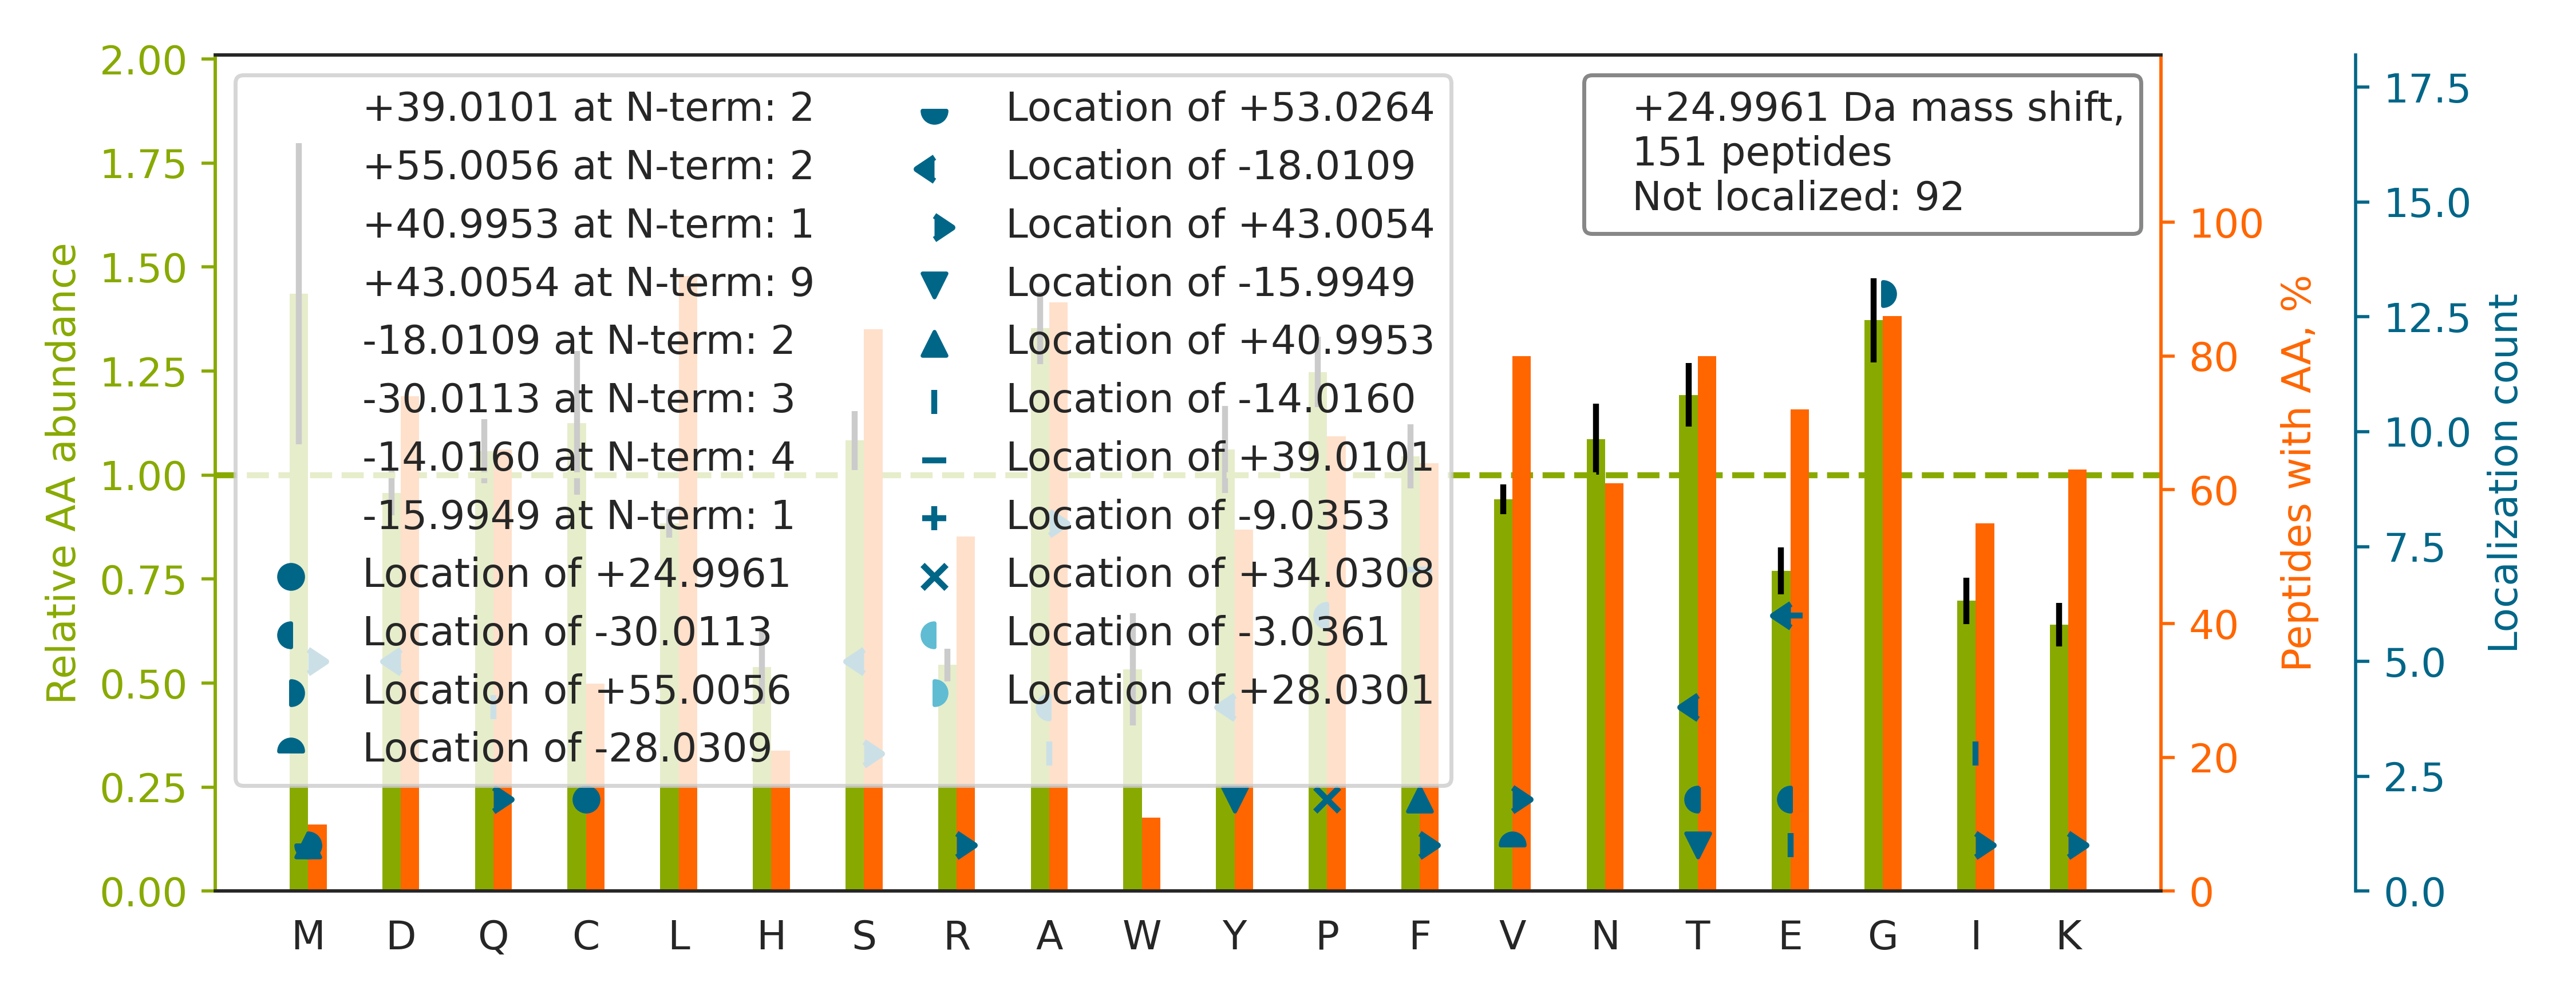

Values plotted in this chart, from the file beside it:
top isoform	localization score	spectrum
K.AVANFFSGSCAPCADGTDFPQLCQLCPGCGCSTLNQYF…		30CPTAC_COprospective_W_VU_20150810_20CO…
K.KVADALT[-18]NAVAHVDDM[+43]PNALSALSDLHA…	0.2078	45CPTAC_COprospective_W_VU_20151202_05CO…
R.E[-30]M[+55]EENFAVEAANYQDTIGR.L	0.8648	56CPTAC_COprospective_W_VU_20160303_01CO…
K.VDNALQSGNSQE[-18]S[+43]VTEQDSKDSTYSLSS…	0.0213	56CPTAC_COprospective_W_VU_20160303_01CO…
K.ALANVNIGSLICNVGAGGPAPAAGAAPAGGPAPSTAAA…		30CPTAC_COprospective_W_VU_20150810_20CO…
K.VFPLSLCSTQPDGNVVIACLVQGFFPQE[-18]PLS[+…	0.9049	43CPTAC_COprospective_W_VU_20151130_01CO…
K.VDVFNANSNLSSGPLPIFPLEQLVNKPVEELPEGVDPS…		54CPTAC_COprospective_W_VU_20160226_01CO…
K.AAAFVTSPPLSPDPTTPDYINSLLASGDLQLSGSAHCT…		33CPTAC_COprospective_W_VU_20150818_11CO…
K.THTCPPCPAPELLGGPSVFLFPPKPK.D		90CPTAC_COprospective_W_VU_20160728_11CO…
R.TPSSYGAGELLDFSLADAVNQEFLTTR.T		57CPTAC_COprospective_W_VU_20160317_15CO…
R.ALGALVDSCAPGLCPDWDSWDASKPVTNAR.E		42CPTAC_COprospective_W_VU_20151124_05CO…
R.ALEAFDLDPAQWGVNVQPYSGSPANLAVYTALLQPHDR…		87CPTAC_COprospective_W_VU_20160701_09CO…
K.FGAGAAGVLPGVGGAGVPGVPGAIP[-30]GIGG[+55…	0.003765	12CPTAC_COprospective_W_VU_20151016_05CO…
K.LVQDVANNTNEEAGDGTTTATVLAR.S		99CPTAC_COprospective_W_VU_20160801_11CO…
K.ATAAPAGAPPQPQDLEFTKLPNGLVIASLENYSPVSR.…		52CPTAC_COprospective_W_VU_20160223_11CO…
R.ISEEVGLLQLLGDPPPQQVTQTDDPDVGLAYVFGPDAN…		54CPTAC_COprospective_W_VU_20160226_01CO…
K.F[+43]QS[-18]IPAQSGQASPLLQYFGILLDQGQLN…	0.5118	26CPTAC_COprospective_W_VU_20150810_05CO…
K.ELEQVCNPIISGLYQGAGGPGPGGFGAQGPK.G		84CPTAC_COprospective_W_VU_20160916_05CO…
R.NSITLTNLTPGTEYVVSIVALNGREESPLLIGQQSTVS…		51CPTAC_COprospective_W_VU_20160215_16CO…
K.TTSGYAGGLSSAYGGLTSPGLSYSLGSSFGSGAGSSSF…		25CPTAC_COprospective_W_VU_20160726_05CO…
K.GCPAALPLSNLYETLGVVGSTTTQLYTDRTEK.L		33CPTAC_COprospective_W_VU_20150818_11CO…
R.QGQIIYNWQGAQSTQDEVAASAILTAQLDEELGGTPVQ…		29CPTAC_COprospective_W_VU_20150810_11CO…
R.NDEELNKLLGGVTIAQGGVLPNIQAVLLPK.K		37CPTAC_COprospective_W_VU_20150904_16CO…
R.TEDSGLQTQVIAAATQCALSTSQLVACTK.V		10CPTAC_COprospective_W_VU_20151002_05CO…
K.GILGYTEHQVVSSDFNSDTHSSTFDAGAGIALNDHFVK…		49CPTAC_COprospective_W_VU_20151222_11CO…
R.LPEEWSQWLGGSSWPG[+55]YVRP[-30]LPPAAIES…	0.9352	66CPTAC_COprospective_W_VU_20160323_11CO…
K.VADALTNAV[-28]AHVDDM[+53]PNALSALSDLHAH…	0.8902	12CPTAC_COprospective_W_VU_20151016_05CO…
R.LVRPE[-18]VDVM[+43]CTAFHDNEETFLKK.Y	0.8525	67CPTAC_COprospective_W_VU_20160324_16CO…
K.LAGAWASEAYSPQGLKPVVSTEAPPIIFATPTK.L		32CPTAC_COprospective_W_VU_20150818_20CO…
K.QLQQAVTGISNAAQATASDDASQHQGGGGGELAYALNN…		26CPTAC_COprospective_W_VU_20150810_05CO…
K.KVLGA[-14]F[+39]SDGLAHLDNLK.G	0.5137	31CPTAC_COprospective_W_VU_20150810_11CO…
R.AQVPFSSC[-9]LEAYGAP[+34]EQVDDFWSTALQAK…	0.9815	26CPTAC_COprospective_W_VU_20150810_05CO…
K.ALTQVLSQANTGGVQSTLLLNNEGSLLAYSGYGDTDAR…		32CPTAC_COprospective_W_VU_20150818_20CO…
R.T[-14]F[+39]GGAPGFPLGSPLSSPVFPR.A	0.8589	57CPTAC_COprospective_W_VU_20160317_15CO…
K.LCYVALDFEQEMATAASSSSLEK.S		81CPTAC_COprospective_W_VU_20160915_11CO…
K.ALCGFTEAAAQAAYLVGVSDPNSQAGQQGLVEPTQFAR…		10CPTAC_COprospective_W_VU_20151002_05CO…
R.EEGPYEVEVTYDGVPVPGSPFPLEAVAPTKPSK.V		67CPTAC_COprospective_W_VU_20160324_16CO…
R.G[+55]A[-30]GTGGLGLAVEGPSEAK.M	0.9293	34CPTAC_COprospective_W_VU_20150824_11CO…
R.QAGVC[+25]FGDSGSPLVCNGLIHGIASFVR.G	0.05719	49CPTAC_COprospective_W_VU_20151222_11CO…
K.QVYQIVKPLNPNFCFLQCTSAYPLQPEDVNLR.V		05CPTAC_COprospective_W_VU_20150915_05CO…
R.YPPPAVESDAADIVFLIDSSEGVRPDGFAHIR.D		52CPTAC_COprospective_W_VU_20160223_11CO…
K.TGYTPDITGTSCVDLNECNQAPKPCNFICK.N		89CPTAC_COprospective_W_VU_20160707_11CO…
R.KDGNASGTTLLEALDCILPPTRPTDKPLR.L		65CPTAC_COprospective_W_VU_20160322_05CO…
R.AAA[+43]IT[-18]SDILEALGR.D	0.5463	06CPTAC_COprospective_W_VU_20150915_05CO…
R.HASASSTNLKDILADLIPK.E		27CPTAC_COprospective_W_VU_20150810_22CO…
R.D[-18]R[+43]LLQSNPVLEAFGNAK.T	0.9994	65CPTAC_COprospective_W_VU_20160322_05CO…
-.MALHSPQYIFGDFSPDEFNQFFVTPR.S		38CPTAC_COprospective_W_VU_20150904_11CO…
R.VGETAPPNA[-14]YTVTDLVE[+39]YSIVIQQLSNG…	0.5869	39CPTAC_COprospective_W_VU_20150909_09CO…
R.FGSYCPTTCGIADFLSTYQTK.V		29CPTAC_COprospective_W_VU_20150810_11CO…
R.GFGDGYNGYGGGPGGGNFGGSPGYGGGR.G		29CPTAC_COprospective_W_VU_20150810_11CO…
R.GVIINTASVAAFEGQVGQAAYSASK.G		10CPTAC_COprospective_W_VU_20151002_05CO…
R.E[-18]A[+43]GAGGLAIAVEGPSK.A	0.9086	41CPTAC_COprospective_W_VU_20151124_21CO…
R.YSGSEGSTQTLTK.G		31CPTAC_COprospective_W_VU_20150810_11CO…
R.NEGTATYAAAVLFR.I		20CPTAC_COprospective_W_VU_20151112_20CO…
-.M[+41]T[-16]DAAVSFAKDFLAGGVAAAISK.T	0.8034	64CPTAC_COprospective_W_VU_20160318_11CO…
R.VTELQQQPLCTSVNTIYDNAVQGLR.R		31CPTAC_COprospective_W_VU_20150810_11CO…
R.LAQDPFPLYPGEVLEKDITPLQVVLPNTALHLK.A		28CPTAC_COprospective_W_VU_20150810_05CO…
R.NF[+39]I[-14]LDQTNVSAAAQR.R	0.9105	26CPTAC_COprospective_W_VU_20150810_05CO…
K.VGSAADIPINISETDLSLLTATVVPPSGR.E		33CPTAC_COprospective_W_VU_20150818_11CO…
R.I[-14]HF[+39]PLATYAPVISAEK.A	0.9979	28CPTAC_COprospective_W_VU_20150810_05CO…
... 91 more rows
